Run: headless pygame with SDL's dummy video driver; simulated clock (each Clock.tick advances the game by its frame time, no real sleeping); random seed 0; keys injected as events and as key.get_pressed() state; mouse plan: one left click at the window centre at the start of phase 2, then a move to the lower-right quarter at the start of phase 3.
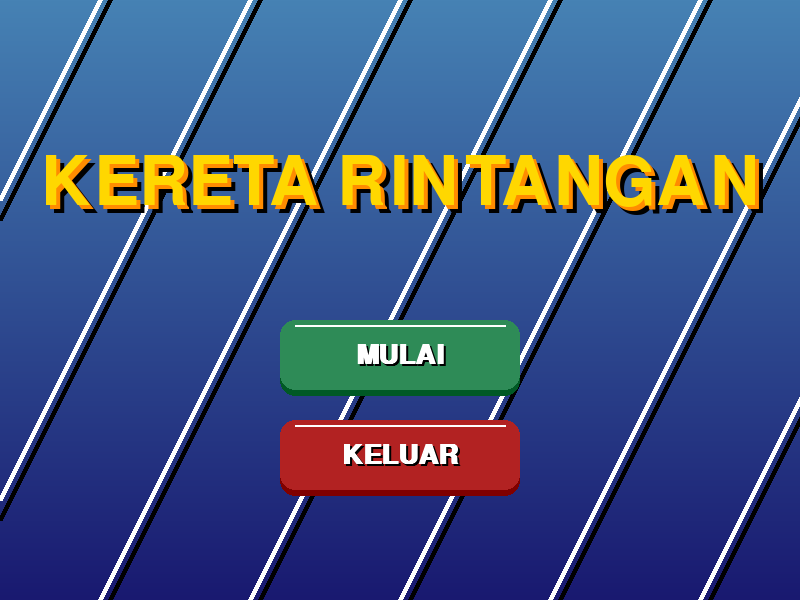
Frame 1 of 4 · flips 1–60 · no input
Frame 2 of 4 · flips 61–180 · clicked the window centre · tapped SPACE, RETURN · held RIGHT (→), D · screen unchanged from frame 1, image omitted
Frame 3 of 4 · flips 181–300 · moved the mouse to the lower-right quarter · held DOWN (↓), S · screen unchanged from frame 2, image omitted
Frame 4 of 4 · flips 301–420 · held LEFT (←), A, UP (↑), W · screen unchanged from frame 3, image omitted

The pygame program that drew these frames:

import pygame
import sys
import math  # untuk math.pi

# --- KONFIGURASI & WARNA ---
pygame.init()

LEBAR_LAYAR = 800
TINGGI_LAYAR = 600
screen = pygame.display.set_mode((LEBAR_LAYAR, TINGGI_LAYAR))
pygame.display.set_caption("Game Kereta: Level & Rintangan")

# Palette Warna
PUTIH = (255, 255, 255)
HITAM = (0, 0, 0)
TANAH = (210, 180, 140)
TANAH_GELAP = (139, 69, 19)
REL_WARNA = (80, 80, 80)
HIJAU_KERETA = (34, 139, 34)
MERAH = (220, 20, 60)
ABU_BATU = (105, 105, 105)
RUMPUT_MUDA = (150, 200, 150)
RUMPUT_TUA = (50, 100, 50)

# Grid Config
UKURAN_SEL = 80
OFFSET_X = 120
OFFSET_Y = 100
KOLOM = 7
BARIS = 4

# Tipe Grid
KOSONG = 0
LURUS_HOR = 1
LURUS_VER = 2
SIKU = 3          # SATU jenis rel siku
RINTANGAN = 9     # Batu/Tembok (Tidak bisa dibangun)

# Status Utama Game
MENU_STATE = 0
GAME_STATE = 1

# --- DATA LEVEL ---
LEVEL_MAPS = [
    {
        "deskripsi": "Hubungkan START ke FINISH dengan rel lurus.",
        "obs": [(2, 2), (3, 2), (4, 2)],
        "start": (0, 1),
        "finish": (6, 1)
    },
    {
        "deskripsi": "Gunakan rel belok pertama Anda untuk menghindari batu di jalur utama.",
        "obs": [(3, 1), (5, 0), (5, 2)],
        "start": (0, 0),
        "finish": (6, 0)
    },
    {
        "deskripsi": "Susun jalur yang berliku-liku menuju stasiun bawah.",
        "obs": [(2, 0), (2, 1), (4, 2), (4, 3)],
        "start": (0, 0),
        "finish": (6, 3)
    },
    {
        "deskripsi": "Gunakan belokan siku ganda. Hati-hati dengan posisi batu yang membatasi.",
        "obs": [(1, 0), (1, 2), (3, 1), (5, 0), (5, 2)],
        "start": (0, 1),
        "finish": (6, 1)
    },
    {
        "deskripsi": "Ini adalah jalur panjang dan kompleks. Rencanakan belokan Anda dari awal!",
        "obs": [(1, 1), (3, 0), (3, 2), (4, 1), (5, 3)],
        "start": (0, 3),
        "finish": (6, 0)
    }
]


class GameState:
    # PERBAIKAN: Gunakan double underscore (__init__)
    def __init__(self): 
        self.state = MENU_STATE  # Status Awal: MENU
        self.current_level_idx = 0

        # Inventory Pilihan
        self.selected_piece = LURUS_HOR

        # Status game
        self.train_running = False
        self.game_over = False
        self.win = False

        # Sel terakhir yang diklik (buat rotasi dengan tombol R)
        self.last_clicked = None  # (gx, gy)

        self.load_level(self.current_level_idx)

    def load_level(self, level_idx):
        if level_idx >= len(LEVEL_MAPS):
            print("Semua Level Selesai! Kembali ke Level 1.")
            self.current_level_idx = 0
            level_idx = 0

        data = LEVEL_MAPS[level_idx]

        # grid menyimpan (type, rot)
        self.grid = [[(KOSONG, 0) for _ in range(KOLOM)] for _ in range(BARIS)]

        # Rintangan
        for (bx, by) in data['obs']:
            self.grid[by][bx] = (RINTANGAN, 0)

        self.start_pos = data['start']
        self.finish_pos = data['finish']

        self.reset_train()

        print(f"Level {level_idx + 1} Dimuat!")

    def reset_train(self):
        self.train_running = False
        self.game_over = False
        self.win = False

        sx, sy = self.start_pos
        self.train_dir = [1, 0]  # ke kanan

        start_pixel_x = OFFSET_X + (sx * UKURAN_SEL) - UKURAN_SEL
        start_pixel_y = OFFSET_Y + (sy * UKURAN_SEL) + (UKURAN_SEL // 2)
        self.train_pixel_pos = [start_pixel_x, start_pixel_y]


state = GameState()

# --- FUNGSI GAMBAR ---


def draw_track_piece(surface, x, y, piece):
    """piece = (type, rot)"""
    tipe, rot = piece
    cx = x + UKURAN_SEL // 2
    cy = y + UKURAN_SEL // 2

    if tipe == RINTANGAN:
        pygame.draw.rect(
            surface,
            ABU_BATU,
            (x + 10, y + 10, UKURAN_SEL - 20, UKURAN_SEL - 20),
            border_radius=10
        )
        pygame.draw.circle(surface, (80, 80, 80), (x + 25, y + 30), 8)
        pygame.draw.circle(surface, (80, 80, 80), (x + 55, y + 50), 10)
        return

    tebal = 6
    if tipe == LURUS_HOR:
        for i in range(10, UKURAN_SEL, 20):
            pygame.draw.line(surface, TANAH_GELAP,
                             (x + i, cy - 10), (x + i, cy + 10), 4)
        pygame.draw.line(surface, REL_WARNA,
                         (x, cy - tebal // 2), (x + UKURAN_SEL, cy - tebal // 2), 2)
        pygame.draw.line(surface, REL_WARNA,
                         (x, cy + tebal // 2), (x + UKURAN_SEL, cy + tebal // 2), 2)

    elif tipe == LURUS_VER:
        for i in range(10, UKURAN_SEL, 20):
            pygame.draw.line(surface, TANAH_GELAP,
                             (cx - 10, y + i), (cx + 10, y + i), 4)
        pygame.draw.line(surface, REL_WARNA,
                         (cx - tebal // 2, y), (cx - tebal // 2, y + UKURAN_SEL), 2)
        pygame.draw.line(surface, REL_WARNA,
                         (cx + tebal // 2, y), (cx + tebal // 2, y + UKURAN_SEL), 2)

    elif tipe == SIKU:
        # Arc besar, pusat di tengah tile
        cx = x + UKURAN_SEL // 2
        cy = y + UKURAN_SEL // 2

        # radius besar, tapi masih ada margin dikit dari tepi
        margin = 8
        radius = UKURAN_SEL // 2 - margin

        # rect lingkaran dengan pusat (cx, cy)
        arc_rect = (
            cx - radius,
            cy - radius,
            2 * radius,
            2 * radius
        )

        # Orientasi sama dengan logika belok:
        # 0   : kiri -> bawah
        # 90  : atas -> kanan
        # 180 : kanan -> atas
        # 270 : bawah -> kiri
        if rot == 0:
            start_ang = 0
            end_ang = math.pi / 2
        elif rot == 90:
            start_ang = math.pi / 2
            end_ang = math.pi
        elif rot == 180:
            start_ang = math.pi
            end_ang = 3 * math.pi / 2
        else:  # 270
            start_ang = 3 * math.pi / 2
            end_ang = 2 * math.pi

        pygame.draw.arc(surface, REL_WARNA, arc_rect, start_ang, end_ang, 6)


def draw_train(surface, pos, direction):
    lebar_body = 30
    tinggi_body = 20

    body_color = HIJAU_KERETA
    window_color = (173, 216, 230)

    if direction[0] != 0:
        body_rect = (
            pos[0] - lebar_body // 2,
            pos[1] - tinggi_body // 2,
            lebar_body,
            tinggi_body
        )
        pygame.draw.rect(surface, window_color, (pos[0] - 10, pos[1] - 5, 8, 10))
        pygame.draw.rect(surface, window_color, (pos[0] + 2, pos[1] - 5, 8, 10))
    else:
        body_rect = (
            pos[0] - tinggi_body // 2,
            pos[1] - lebar_body // 2,
            tinggi_body,
            lebar_body
        )
        pygame.draw.rect(surface, window_color, (pos[0] - 5, pos[1] - 10, 10, 8))
        pygame.draw.rect(surface, window_color, (pos[0] - 5, pos[1] + 2, 10, 8))

    pygame.draw.rect(surface, body_color, body_rect, border_radius=5)
    pygame.draw.circle(surface, HITAM, (pos[0], pos[1] + 10), 3)


def draw_grid():
    for r in range(BARIS):
        for c in range(KOLOM):
            rect_x = OFFSET_X + c * UKURAN_SEL
            rect_y = OFFSET_Y + r * UKURAN_SEL

            color = TANAH
            if (c, r) == state.start_pos:
                color = (200, 255, 200)
            if (c, r) == state.finish_pos:
                color = (255, 255, 200)

            pygame.draw.rect(screen, color, (rect_x, rect_y, UKURAN_SEL, UKURAN_SEL))
            pygame.draw.rect(screen, (180, 150, 100),
                             (rect_x, rect_y, UKURAN_SEL, UKURAN_SEL), 2)

            piece = state.grid[r][c]
            draw_track_piece(screen, rect_x, rect_y, piece)

            font = pygame.font.Font(None, 20)
            if (c, r) == state.start_pos:
                screen.blit(font.render("START", True, HITAM), (rect_x + 5, rect_y + 5))
            if (c, r) == state.finish_pos:
                screen.blit(font.render("FINISH", True, HITAM), (rect_x + 5, rect_y + 5))


def draw_ui():
    inv_y = TINGGI_LAYAR - 100
    labels = ["Hapus", "Hor", "Ver", "Siku"]
    types = [KOSONG, LURUS_HOR, LURUS_VER, SIKU]

    for i, t in enumerate(types):
        bx = 50 + i * 90
        col = PUTIH if state.selected_piece != t else (100, 255, 100)
        pygame.draw.rect(screen, col, (bx, inv_y, 80, 60))
        pygame.draw.rect(screen, HITAM, (bx, inv_y, 80, 60), 2)

        cx = bx + 40
        cy = inv_y + 35
        tebal = 4

        if t == LURUS_HOR:
            pygame.draw.line(screen, REL_WARNA, (bx + 10, cy), (bx + 70, cy), tebal)
        elif t == LURUS_VER:
            pygame.draw.line(screen, REL_WARNA,
                             (cx, inv_y + 10), (cx, inv_y + 50), tebal)
        elif t == SIKU:
            pygame.draw.arc(screen, REL_WARNA,
                            (cx - 30, cy - 30, 40, 40),
                            0, math.pi / 2, tebal)
        elif t == RINTANGAN:
            pygame.draw.rect(screen, ABU_BATU,
                             (bx + 20, inv_y + 20, 40, 20), border_radius=5)

        font = pygame.font.Font(None, 20)
        screen.blit(font.render(labels[i], True, HITAM), (bx + 10, inv_y + 5))

    font_lvl = pygame.font.Font(None, 40)
    screen.blit(font_lvl.render(f"LEVEL: {state.current_level_idx + 1}",
                                True, HITAM), (50, 30))

    font_desc = pygame.font.Font(None, 24)
    desc_text = LEVEL_MAPS[state.current_level_idx]["deskripsi"]
    screen.blit(font_desc.render(desc_text, True, HITAM), (50, 65))

    btn_rect = (LEBAR_LAYAR - 220, TINGGI_LAYAR - 90, 200, 60)
    if state.win:
        pygame.draw.rect(screen, (0, 0, 200), btn_rect, border_radius=10)
        txt = "LEVEL SELANJUTNYA >>"
    elif state.train_running:
        pygame.draw.rect(screen, MERAH, btn_rect, border_radius=10)
        txt = "RESET"
    else:
        pygame.draw.rect(screen, HIJAU_KERETA, btn_rect, border_radius=10)
        txt = "JALANKAN KERETA"

    font_btn = pygame.font.Font(None, 24)
    text_surf = font_btn.render(txt, True, PUTIH)
    screen.blit(text_surf, (LEBAR_LAYAR - 200, TINGGI_LAYAR - 70))


# --- FUNGSI BARU UNTUK TOMBOL ESTETIK ---
def draw_button_3d(surface, rect, text, base_color, hover_color, action_func=None):
    """
    Menggambar tombol dengan efek 3D dan hover.
    Mengembalikan True jika tombol diklik.
    """
    mx, my = pygame.mouse.get_pos()
    x, y, w, h = rect
    
    # Cek apakah mouse ada di atas tombol
    is_hover = x < mx < x + w and y < my < y + h
    
    # Tentukan warna (terang jika di-hover)
    color = hover_color if is_hover else base_color
    
    # Warna bayangan (lebih gelap dari warna dasar)
    shadow_color = (max(0, base_color[0]-50), max(0, base_color[1]-50), max(0, base_color[2]-50))
    
    # 1. Gambar Bayangan (geser sedikit ke bawah kanan)
    shadow_offset = 6
    pygame.draw.rect(surface, shadow_color, (x, y + shadow_offset, w, h), border_radius=15)
    
    # 2. Gambar Tombol Utama (bergeser turun dikit kalau di-klik/hover biar kerasa 'pencet')
    btn_y = y + 2 if is_hover else y
    pygame.draw.rect(surface, color, (x, btn_y, w, h), border_radius=15)
    
    # 3. Garis highlight di bagian atas (efek kilau)
    pygame.draw.line(surface, (255, 255, 255), (x+15, btn_y+5), (x+w-15, btn_y+5), 2)

    # 4. Teks Tombol
    font = pygame.font.SysFont("Segoe UI", 40, bold=True) # Pakai font sistem yang lebih bagus
    text_surf = font.render(text, True, (255, 255, 255))
    text_rect = text_surf.get_rect(center=(x + w//2, btn_y + h//2))
    
    # Efek shadow teks tipis
    text_shadow = font.render(text, True, (0, 0, 0))
    surface.blit(text_shadow, (text_rect.x + 2, text_rect.y + 2))
    surface.blit(text_surf, text_rect)

    return rect # Kembalikan rect untuk logika klik di main loop


def draw_menu():
    """Menggambar menu dengan gaya estetik."""
    
    # 1. Background Gradient Sederhana (Langit Sore)
    # Kita gambar persegi panjang dari atas ke bawah dengan warna yang makin gelap
    top_color = (70, 130, 180)    # Steel Blue
    bottom_color = (25, 25, 112)  # Midnight Blue
    
    for y in range(TINGGI_LAYAR):
        # Interpolasi warna secara manual
        ratio = y / TINGGI_LAYAR
        r = int(top_color[0] * (1 - ratio) + bottom_color[0] * ratio)
        g = int(top_color[1] * (1 - ratio) + bottom_color[1] * ratio)
        b = int(top_color[2] * (1 - ratio) + bottom_color[2] * ratio)
        pygame.draw.line(screen, (r, g, b), (0, y), (LEBAR_LAYAR, y))

    # 2. Hiasan Latar Belakang (Garis-garis rel abstrak)
    for i in range(-200, LEBAR_LAYAR, 150):
        pygame.draw.line(screen, (255, 255, 255, 50), (i, TINGGI_LAYAR), (i + 300, 0), 5)
        pygame.draw.line(screen, (0, 0, 0, 30), (i+10, TINGGI_LAYAR), (i + 310, 0), 5)

    # 3. Judul Game dengan Style
    title_font = pygame.font.SysFont("Impact", 100) # Font tebal
    title_text = "KERETA RINTANGAN"
    
    # Bayangan Judul (Layer belakang)
    shadow_surf = title_font.render(title_text, True, (0, 0, 0))
    screen.blit(shadow_surf, (LEBAR_LAYAR // 2 - shadow_surf.get_width() // 2 + 8, TINGGI_LAYAR // 4 + 8))
    
    # Outline Judul (Tengah)
    outline_surf = title_font.render(title_text, True, (255, 140, 0)) # Oranye gelap
    screen.blit(outline_surf, (LEBAR_LAYAR // 2 - outline_surf.get_width() // 2 + 4, TINGGI_LAYAR // 4 + 4))

    # Utama Judul (Depan)
    main_surf = title_font.render(title_text, True, (255, 215, 0)) # Emas
    screen.blit(main_surf, (LEBAR_LAYAR // 2 - main_surf.get_width() // 2, TINGGI_LAYAR // 4))

    # --- GAMBAR TOMBOL ---
    # Kita hanya menggambar visualnya di sini. Logika klik tetap di 'main loop'
    # menggunakan koordinat rect yang kita definisikan.
    
    start_rect_coord = (LEBAR_LAYAR // 2 - 120, TINGGI_LAYAR // 2 + 20, 240, 70)
    exit_rect_coord  = (LEBAR_LAYAR // 2 - 120, TINGGI_LAYAR // 2 + 120, 240, 70)

    # Panggil fungsi tombol estetik kita
    # Warna tombol: Hijau untuk Start, Merah Bata untuk Exit
    draw_button_3d(screen, start_rect_coord, "MULAI", (46, 139, 87), (60, 179, 113))
    draw_button_3d(screen, exit_rect_coord, "KELUAR", (178, 34, 34), (205, 92, 92))

    return start_rect_coord, exit_rect_coord


def update_logic():
    if not state.train_running or state.game_over or state.win:
        return

    speed = 5
    state.train_pixel_pos[0] += state.train_dir[0] * speed
    state.train_pixel_pos[1] += state.train_dir[1] * speed

    curr_gx = int((state.train_pixel_pos[0] - OFFSET_X) // UKURAN_SEL)
    curr_gy = int((state.train_pixel_pos[1] - OFFSET_Y) // UKURAN_SEL)

    if (curr_gx, curr_gy) == state.finish_pos:
        center_target_x = OFFSET_X + curr_gx * UKURAN_SEL + UKURAN_SEL // 2
        dist = abs(state.train_pixel_pos[0] - center_target_x)
        if dist < speed * 2:
            state.win = True
            state.train_running = False
            print("Level Selesai!")
        return

    if curr_gx < 0:
        return

    if curr_gx >= KOLOM or curr_gy >= BARIS or curr_gy < 0:
        state.game_over = True
        return

    center_tile_x = OFFSET_X + curr_gx * UKURAN_SEL + (UKURAN_SEL // 2)
    center_tile_y = OFFSET_Y + curr_gy * UKURAN_SEL + (UKURAN_SEL // 2)

    dx_sq = (state.train_pixel_pos[0] - center_tile_x) ** 2
    dy_sq = (state.train_pixel_pos[1] - center_tile_y) ** 2
    dist = (dx_sq + dy_sq) ** 0.5

    if dist < speed:
        tipe, rot = state.grid[curr_gy][curr_gx]

        if tipe == KOSONG or tipe == RINTANGAN:
            state.game_over = True
            return

        if tipe == LURUS_HOR:
            if state.train_dir[1] != 0:
                state.game_over = True
        elif tipe == LURUS_VER:
            if state.train_dir[0] != 0:
                state.game_over = True

        elif tipe == SIKU:
            # Definisi arah:
            # 0   derajat: kiri -> bawah,  bawah -> kiri
            # 90  derajat: atas -> kanan,  kanan -> atas
            # 180 derajat: kanan -> atas,  atas -> kanan (kebalikan 0)
            # 270 derajat: bawah -> kiri,  kiri -> bawah (kebalikan 90)

            d = state.train_dir

            if rot == 0:
                if d == [1, 0]:      # dari kiri
                    state.train_dir = [0, 1]   # ke bawah
                elif d == [0, -1]:   # dari bawah (naik)
                    state.train_dir = [-1, 0]  # ke kiri
                else:
                    state.game_over = True
                    return

            elif rot == 90:
                if d == [0, -1]:     # dari bawah (naik)
                    state.train_dir = [1, 0]   # ke kanan
                elif d == [-1, 0]:   # dari kanan (gerak kiri)
                    state.train_dir = [0, 1]   # ke bawah
                else:
                    state.game_over = True
                    return

            elif rot == 180:
                if d == [-1, 0]:     # dari kanan
                    state.train_dir = [0, -1]  # ke atas
                elif d == [0, 1]:    # dari atas (turun)
                    state.train_dir = [1, 0]   # ke kanan
                else:
                    state.game_over = True
                    return

            elif rot == 270:
                if d == [0, 1]:      # dari atas
                    state.train_dir = [-1, 0]  # ke kiri
                elif d == [1, 0]:    # dari kiri
                    state.train_dir = [0, -1]  # ke atas
                else:
                    state.game_over = True
                    return

            state.train_pixel_pos = [center_tile_x, center_tile_y]


clock = pygame.time.Clock()
running = True

while running:
    # --- PENANGANAN EVENT ---
    for event in pygame.event.get():
        if event.type == pygame.QUIT:
            running = False

        if state.state == MENU_STATE:
            if event.type == pygame.MOUSEBUTTONDOWN:
                mx, my = pygame.mouse.get_pos()
                # Panggil draw_menu HANYA untuk mendapatkan posisi rect
                start_rect = (LEBAR_LAYAR // 2 - 150, TINGGI_LAYAR // 2, 300, 70)
                exit_rect = (LEBAR_LAYAR // 2 - 150, TINGGI_LAYAR // 2 + 100, 300, 70)

                # Klik Mulai
                if start_rect[0] < mx < start_rect[0] + start_rect[2] and \
                   start_rect[1] < my < start_rect[1] + start_rect[3]:
                    state.state = GAME_STATE # Pindah ke game
                    state.load_level(0)      # Pastikan mulai dari Level 1

                # Klik Keluar
                elif exit_rect[0] < mx < exit_rect[0] + exit_rect[2] and \
                     exit_rect[1] < my < exit_rect[1] + exit_rect[3]:
                    running = False


        elif state.state == GAME_STATE:
            # Tombol R -> rotasi 90°
            if event.type == pygame.KEYDOWN:
                if event.key == pygame.K_r:
                    if state.last_clicked is not None:
                        gx, gy = state.last_clicked
                        tipe, rot = state.grid[gy][gx]
                        if tipe == SIKU:
                            rot = (rot + 90) % 360
                            state.grid[gy][gx] = (tipe, rot)

            if event.type == pygame.MOUSEBUTTONDOWN:
                mx, my = pygame.mouse.get_pos()

                gx = (mx - OFFSET_X) // UKURAN_SEL
                gy = (my - OFFSET_Y) // UKURAN_SEL

                if 0 <= gx < KOLOM and 0 <= gy < BARIS:
                    state.last_clicked = (gx, gy)

                    if not state.train_running and not state.win:
                        tipe, rot = state.grid[gy][gx]
                        if tipe != RINTANGAN:
                            # pasang tipe baru, rotasi awal 0°
                            state.grid[gy][gx] = (state.selected_piece, 0)

                # Klik inventory
                if my > TINGGI_LAYAR - 100:
                    idx = (mx - 50) // 90
                    types = [KOSONG, LURUS_HOR, LURUS_VER, SIKU]
                    if 0 <= idx < len(types):
                        state.selected_piece = types[idx]

                # Tombol aksi
                if (LEBAR_LAYAR - 220 < mx < LEBAR_LAYAR - 20 and
                        TINGGI_LAYAR - 90 < my < TINGGI_LAYAR - 30):
                    if state.win:
                        state.current_level_idx += 1
                        state.load_level(state.current_level_idx)
                    elif state.train_running or state.game_over:
                        state.reset_train()
                    else:
                        state.train_running = True

    # --- LOGIKA GAMBAR ---
    if state.state == MENU_STATE:
        draw_menu() # Hanya gambar menu
    
    elif state.state == GAME_STATE:
        screen.fill((135, 206, 235))

        # Gambar Latar (langit, awan, rumput)
        land_rect = (OFFSET_X - 20, OFFSET_Y - 20,
                     KOLOM * UKURAN_SEL + 40, BARIS * UKURAN_SEL + 40)
        pygame.draw.rect(screen, RUMPUT_MUDA, land_rect, border_radius=15)
        pygame.draw.rect(screen, RUMPUT_TUA, land_rect, 5, border_radius=15)

        pygame.draw.circle(screen, PUTIH, (150, 80), 30)
        pygame.draw.circle(screen, PUTIH, (200, 70), 40)
        pygame.draw.circle(screen, PUTIH, (250, 85), 25)

        update_logic()
        draw_grid()
        draw_ui()
        draw_train(screen, state.train_pixel_pos, state.train_dir)

        # Gambar Overlay (CRASH/HEBAT)
        if state.game_over:
            overlay = pygame.Surface((LEBAR_LAYAR, TINGGI_LAYAR), pygame.SRCALPHA)
            overlay.fill((255, 0, 0, 100))
            screen.blit(overlay, (0, 0))

            f = pygame.font.Font(None, 100)
            text_surf = f.render("CRASH!!", True, PUTIH)
            shake_offset = clock.get_rawtime() % 10 - 5
            screen.blit(
                text_surf,
                (LEBAR_LAYAR // 2 - text_surf.get_width() // 2 + shake_offset,
                 TINGGI_LAYAR // 2)
            )

        elif state.win:
            overlay = pygame.Surface((LEBAR_LAYAR, TINGGI_LAYAR), pygame.SRCALPHA)
            overlay.fill((0, 0, 200, 80))
            screen.blit(overlay, (0, 0))

            f = pygame.font.Font(None, 100)
            text_surf = f.render("HEBAT!", True, (255, 255, 0))
            screen.blit(
                text_surf,
                (LEBAR_LAYAR // 2 - text_surf.get_width() // 2,
                 TINGGI_LAYAR // 2)
            )

    pygame.display.flip()
    clock.tick(60)

pygame.quit()
sys.exit()
